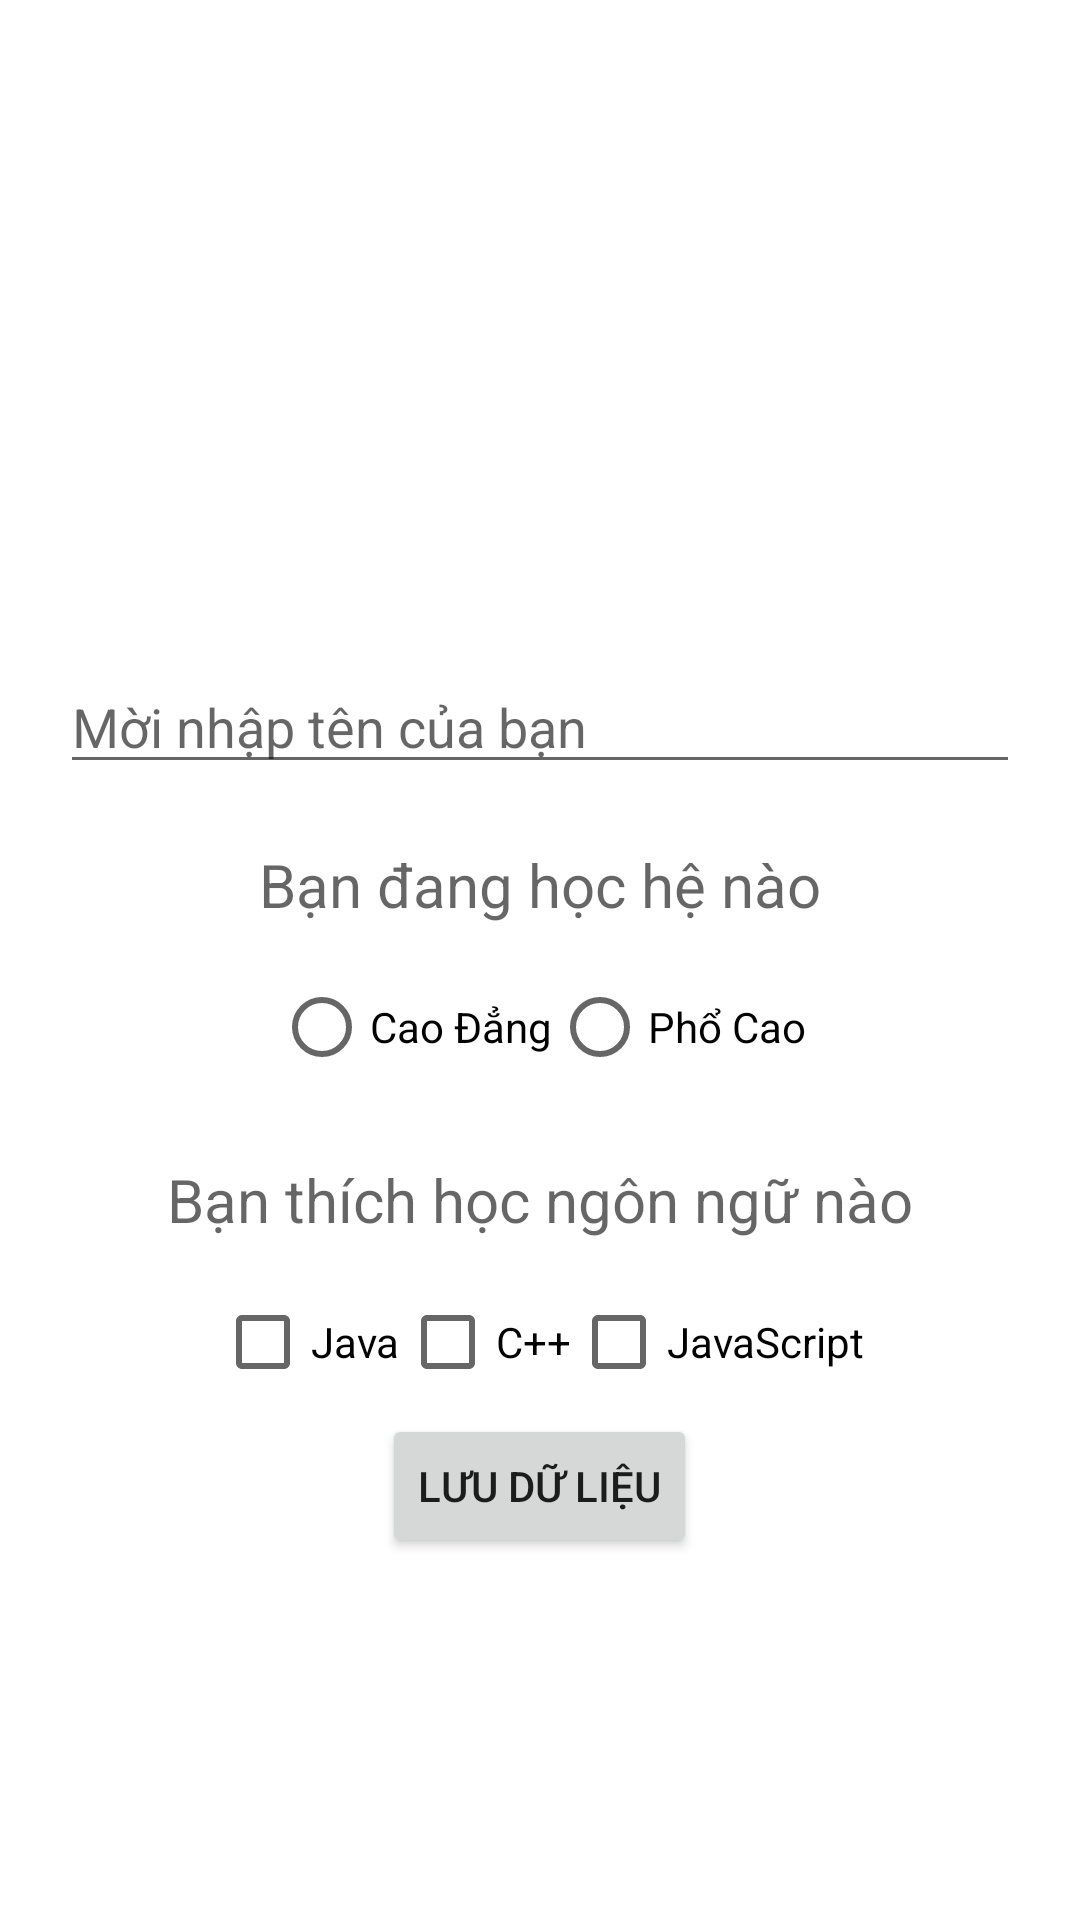

Produce the Android XML layout that renders to this screen, including the resource entries it uses.
<!-- AndroidManifest.xml: application theme Theme.Lab2_PH40493 -->
<!-- res/layout/activity_main.xml -->
<?xml version="1.0" encoding="utf-8"?>
<LinearLayout xmlns:android="http://schemas.android.com/apk/res/android"
    xmlns:app="http://schemas.android.com/apk/res-auto"
    xmlns:tools="http://schemas.android.com/tools"
    android:layout_width="match_parent"
    android:layout_height="match_parent"
    android:gravity="center|top"
    android:orientation="vertical"
    android:paddingHorizontal="20dp"
    android:paddingTop="20dp"
    tools:context=".MainActivity">

    <ImageView
        android:id="@+id/imageView"
        android:layout_width="250dp"
        android:layout_height="100dp"
        android:src="@drawable/fpt_polytechnic" />
    <EditText
        android:id="@+id/editText1"
        android:layout_width="match_parent"
        android:layout_height="wrap_content"
        android:layout_marginTop="100dp"
        android:hint="Mời nhập tên của bạn"/>
    <TextView
        android:layout_width="wrap_content"
        android:layout_height="wrap_content"
        android:hint="Bạn đang học hệ nào"
        android:layout_marginTop="20dp"
        android:textSize="20sp"
        />
    <RadioGroup
        android:layout_width="wrap_content"
        android:layout_height="wrap_content"
        android:orientation="horizontal"
        android:layout_marginTop="10dp"
        >
        <RadioButton
            android:id="@+id/rdo1"
            android:layout_width="wrap_content"
            android:layout_height="wrap_content"
            android:text="Cao Đẳng"/>
        <RadioButton
            android:id="@+id/rdo2"
            android:layout_width="wrap_content"
            android:layout_height="wrap_content"
            android:text="Phổ Cao"/>
    </RadioGroup>
    <TextView
        android:layout_width="wrap_content"
        android:layout_height="wrap_content"
        android:hint="Bạn thích học ngôn ngữ nào"
        android:layout_marginTop="20dp"
        android:textSize="20sp"
        />
   <LinearLayout
       android:layout_width="wrap_content"
       android:layout_height="wrap_content"
       android:layout_marginTop="10dp">
       <CheckBox
           android:id="@+id/chk1"
           android:layout_width="wrap_content"
           android:layout_height="wrap_content"
           android:text="Java"/>
       <CheckBox
           android:id="@+id/chk2"
           android:layout_width="wrap_content"
           android:layout_height="wrap_content"
           android:text="C++"/>
       <CheckBox
           android:id="@+id/chk3"
           android:layout_width="wrap_content"
           android:layout_height="wrap_content"
           android:text="JavaScript"/>
   </LinearLayout>
    <Button
        android:id="@+id/button1"
        android:layout_width="wrap_content"
        android:layout_height="wrap_content"
        android:text="Lưu dữ liệu"/>
    <TextView
        android:id="@+id/txt1"
        android:layout_width="wrap_content"
        android:layout_height="wrap_content"/>
</LinearLayout>
<!-- resources referenced by this layout -->
<resources>
  <style name="Theme.Lab2_PH40493" parent="Theme.MaterialComponents.DayNight.DarkActionBar">
          
          <item name="colorPrimary">@color/purple_500</item>
          <item name="colorPrimaryVariant">@color/purple_700</item>
          <item name="colorOnPrimary">@color/white</item>
          
          <item name="colorSecondary">@color/teal_200</item>
          <item name="colorSecondaryVariant">@color/teal_700</item>
          <item name="colorOnSecondary">@color/black</item>
          
          <item name="android:statusBarColor">?attr/colorPrimaryVariant</item>
          
      </style>
  <!-- not gathered from this repository: default colours our renderer supplied (Android Studio template values) -->
  <color name="purple_500">#FF6200EE</color>
  <color name="purple_700">#FF3700B3</color>
  <color name="teal_200">#FF03DAC5</color>
  <color name="teal_700">#FF018786</color>
  <color name="black">#FF000000</color>
  <color name="white">#FFFFFFFF</color>
</resources>
